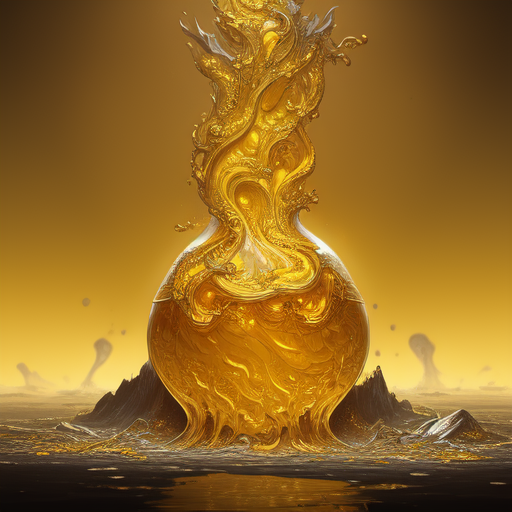
Generation parameters embedded in this image by AUTOMATIC1111 Stable Diffusion web UI or a fork of it (Forge, ...) (PNG 'parameters' text chunk):
yellow liquid in a vidal, fantasy, dramatic, intricate, elegant, highly detailed, digital painting, artstation, concept art, smooth, sharp focus, illustration, art by Gustave Dore, octane render
Negative prompt: realistic, photo
Steps: 20, Sampler: Euler a, CFG scale: 7, Seed: 1207898046, Size: 512x512, Model hash: 6c8715d225, Model: model